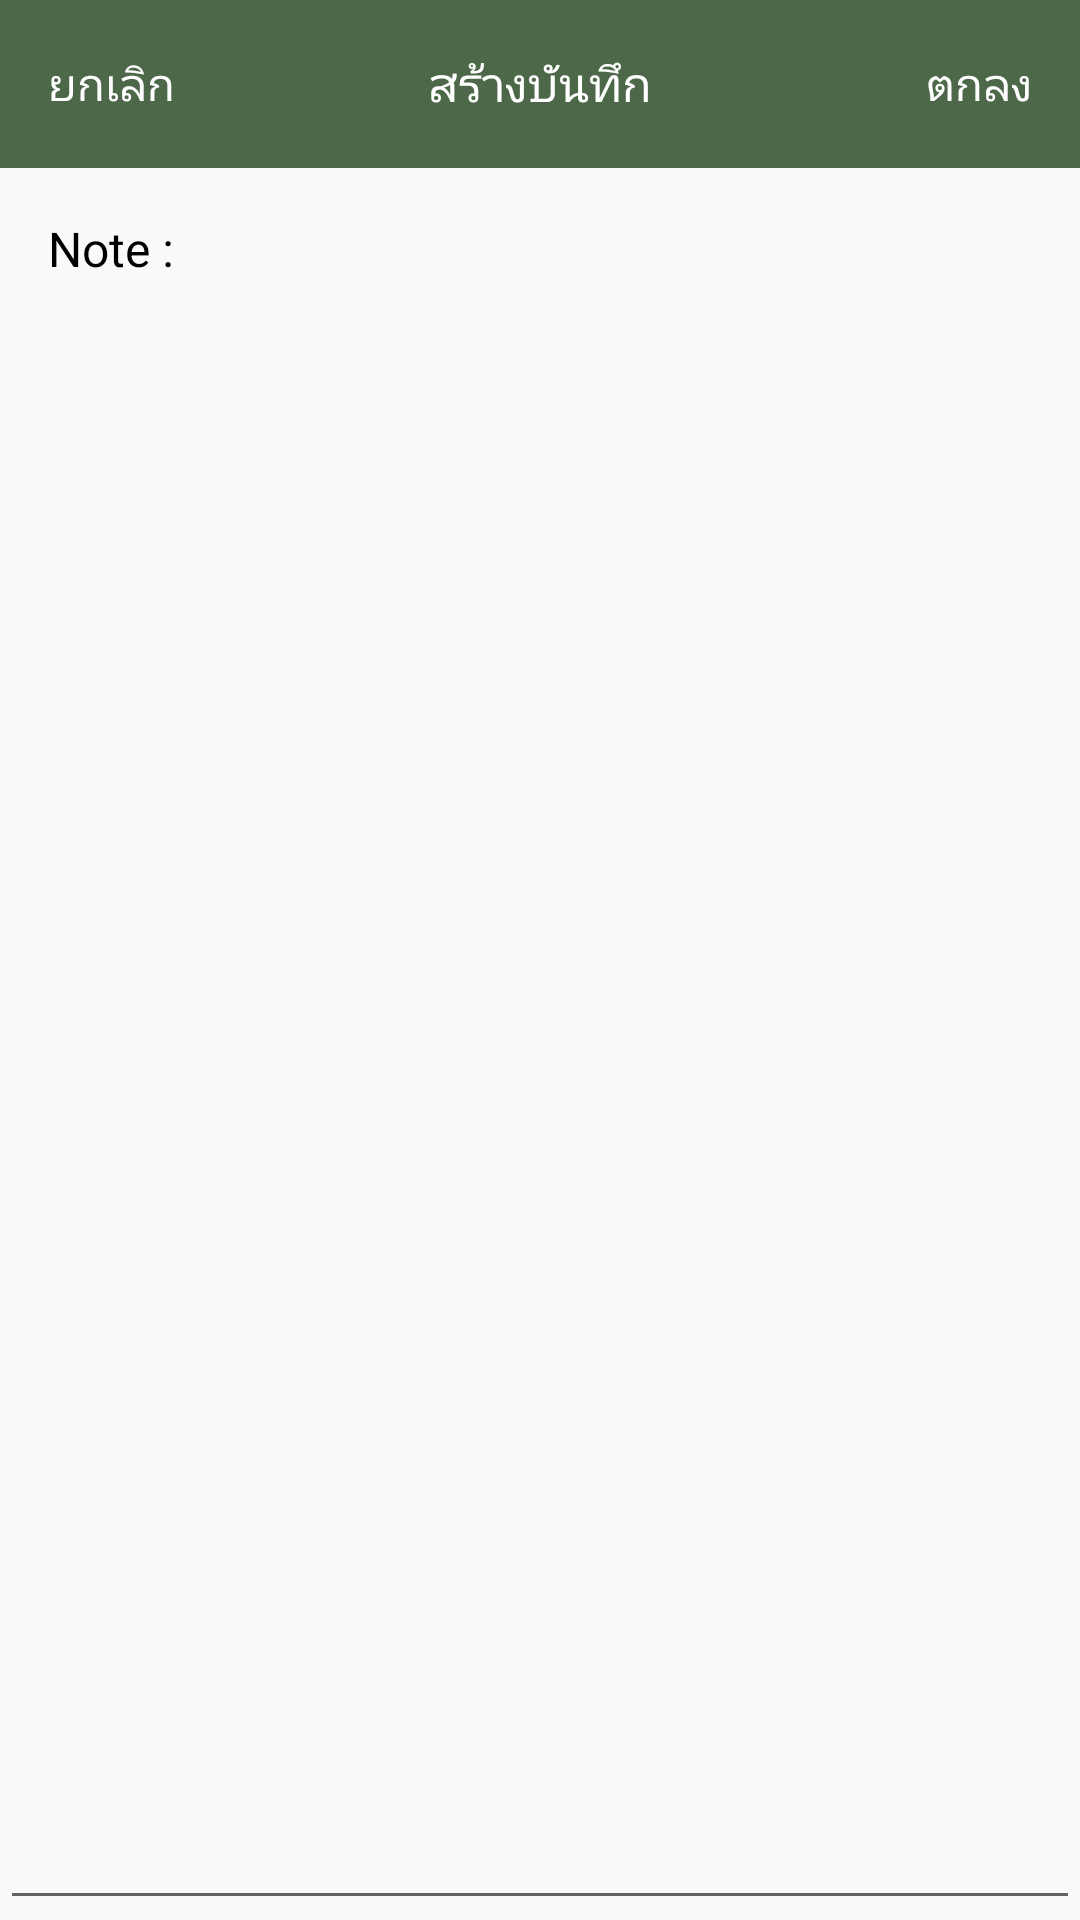

Android layout source for this screen:
<!-- AndroidManifest.xml: application theme AppTheme -->
<!-- res/layout/activity_bookmark_note.xml -->
<?xml version="1.0" encoding="utf-8"?>
<LinearLayout
        xmlns:android="http://schemas.android.com/apk/res/android"
        xmlns:tools="http://schemas.android.com/tools"
        xmlns:app="http://schemas.android.com/apk/res-auto"
        android:layout_width="match_parent"
        android:layout_height="match_parent"
        android:orientation="vertical"
        tools:context=".ui.bookmark.BookmarkNoteActivity">

    <RelativeLayout android:layout_width="match_parent" android:layout_height="?actionBarSize"
                    android:background="@color/colorPrimary">
        <TextView android:id="@+id/tv_cancel"
                  android:layout_width="wrap_content" android:layout_height="match_parent"
                  android:paddingStart="16dp"
                  android:paddingEnd="8dp"
                  android:textColor="@android:color/white"
                  android:textSize="15sp"
                  android:gravity="center_vertical"
                  android:text="@string/cancel"/>

        <TextView android:layout_width="wrap_content" android:layout_height="wrap_content"
                  android:textColor="@android:color/white"
                  android:textSize="16sp"
                  android:layout_centerInParent="true"
                  android:text="@string/create_note"/>

        <TextView android:id="@+id/tv_ok"
                  android:layout_width="wrap_content" android:layout_height="match_parent"
                  android:paddingStart="8dp"
                  android:paddingEnd="16dp"
                  android:layout_alignParentEnd="true"
                  android:textColor="@android:color/white"
                  android:textSize="15sp"
                  android:gravity="center_vertical"
                  android:text="@string/ok"/>
    </RelativeLayout>

    <TextView android:layout_width="wrap_content" android:layout_height="wrap_content"
              android:padding="16dp"
              android:textColor="@android:color/black"
              android:textSize="16sp"
              android:text="@string/note"/>

    <EditText android:id="@+id/edt_note"
              android:padding="16dp"
              android:gravity="start"
              android:layout_width="match_parent" android:layout_height="match_parent"/>

</LinearLayout>
<!-- resources referenced by this layout -->
<resources>
  <color name="colorPrimary">#4c6848</color>
  <string name="cancel">ยกเลิก</string>
  <string name="create_note">สร้างบันทึก</string>
  <string name="note">Note :</string>
  <string name="ok">ตกลง</string>
  <style name="AppTheme" parent="Theme.AppCompat.Light.NoActionBar">
          
          <item name="colorPrimary">@color/colorPrimary</item>
          <item name="colorPrimaryDark">@color/colorPrimaryDark</item>
          <item name="colorAccent">@color/colorAccent</item>
          <item name="toolbarStyle">@style/CustomToolBarStyle</item>
          <item name="windowActionBar">false</item>
          <item name="windowNoTitle">true</item>
      </style>
  <color name="colorPrimaryDark">#4c6848</color>
  <color name="colorAccent">#334630</color>
  <style name="CustomToolBarStyle" parent="@style/Widget.AppCompat.Toolbar">
          <item name="titleTextColor">@android:color/white</item>
          <item name="colorControlNormal">@android:color/white</item>
      </style>
</resources>
